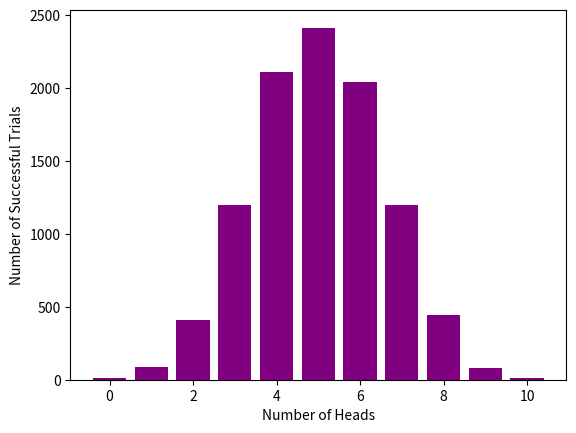

Recreate this plot in Python.
# 1/8/2019 - coin flip code
# 1/10/2019 - plotting points
# CS550 Class Winter
# Coin Flip Result Distribution

# Counter (import collections)

import random
from random import *

import matplotlib.pyplot as plt

display = [0]*11

trials = 10000
for i in range(trials):
	r = 0
	for j in range(10):
		r += randint(0,1)
	display[r] += 1

# print(heads)

x_axis = [x for x in range(11)]
data2 = [y for y in range(5,16)]

# there is a default for x-axis of plot
# plt.plot(x_axis, display, 'r*', x_axis, data2, 'b^') # r--, g^, bs

# x-axis for bar graph must be included
plt.bar(x_axis, display, color=(0.5, 0.0, 0.5, 1.0))

plt.xlabel("Number of Heads")
plt.ylabel("Number of Successful Trials")

plt.show()


